Run: headless pygame with SDL's dummy video driver; simulated clock (each Clock.tick advances the game by its frame time, no real sleeping); random seed 0; keys injected as events and as key.get_pressed() state; no mouse input.
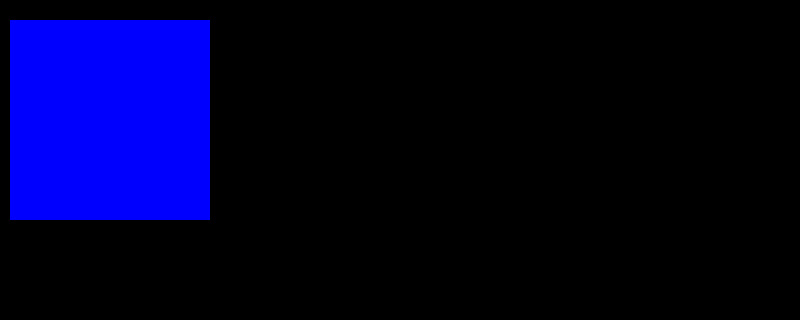
Frame 1 of 4 · flips 1–60 · no input
Frame 2 of 4 · flips 61–180 · tapped SPACE, RETURN · held RIGHT (→), D · screen unchanged from frame 1, image omitted
Frame 3 of 4 · flips 181–300 · held DOWN (↓), S · screen unchanged from frame 2, image omitted
Frame 4 of 4 · flips 301–420 · held LEFT (←), A, UP (↑), W · screen unchanged from frame 3, image omitted

The pygame program that drew these frames:

import pygame

SCREEN_WIDTH = 800
SCREEN_HEIGHT = 320
FRAME_RATE = 60



class App:
  def __init__(self):
    pygame.init()
    self.window = pygame.display.set_mode((SCREEN_WIDTH, SCREEN_HEIGHT))
    pygame.display.set_caption("Guitar Visualizer")
    self.clock = pygame.time.Clock()
    self.running = True


  def process_input(self):
    for event in pygame.event.get():
      if event.type == pygame.QUIT:
        self.running = False
        break
      elif event.type == pygame.KEYDOWN:
        if event.key == pygame.K_ESCAPE:
          self.running = False
          break


  def update(self):
    pass


  def render(self):
    self.window.fill((0,0,0))
    pygame.draw.rect(self.window, (0,0,255), (10, 20, 200, 200))
    pygame.display.update()


  def run(self):
    while self.running:
      self.process_input()
      self.update()
      self.render()
      self.clock.tick(FRAME_RATE)


app = App()
app.run()
pygame.quit()
